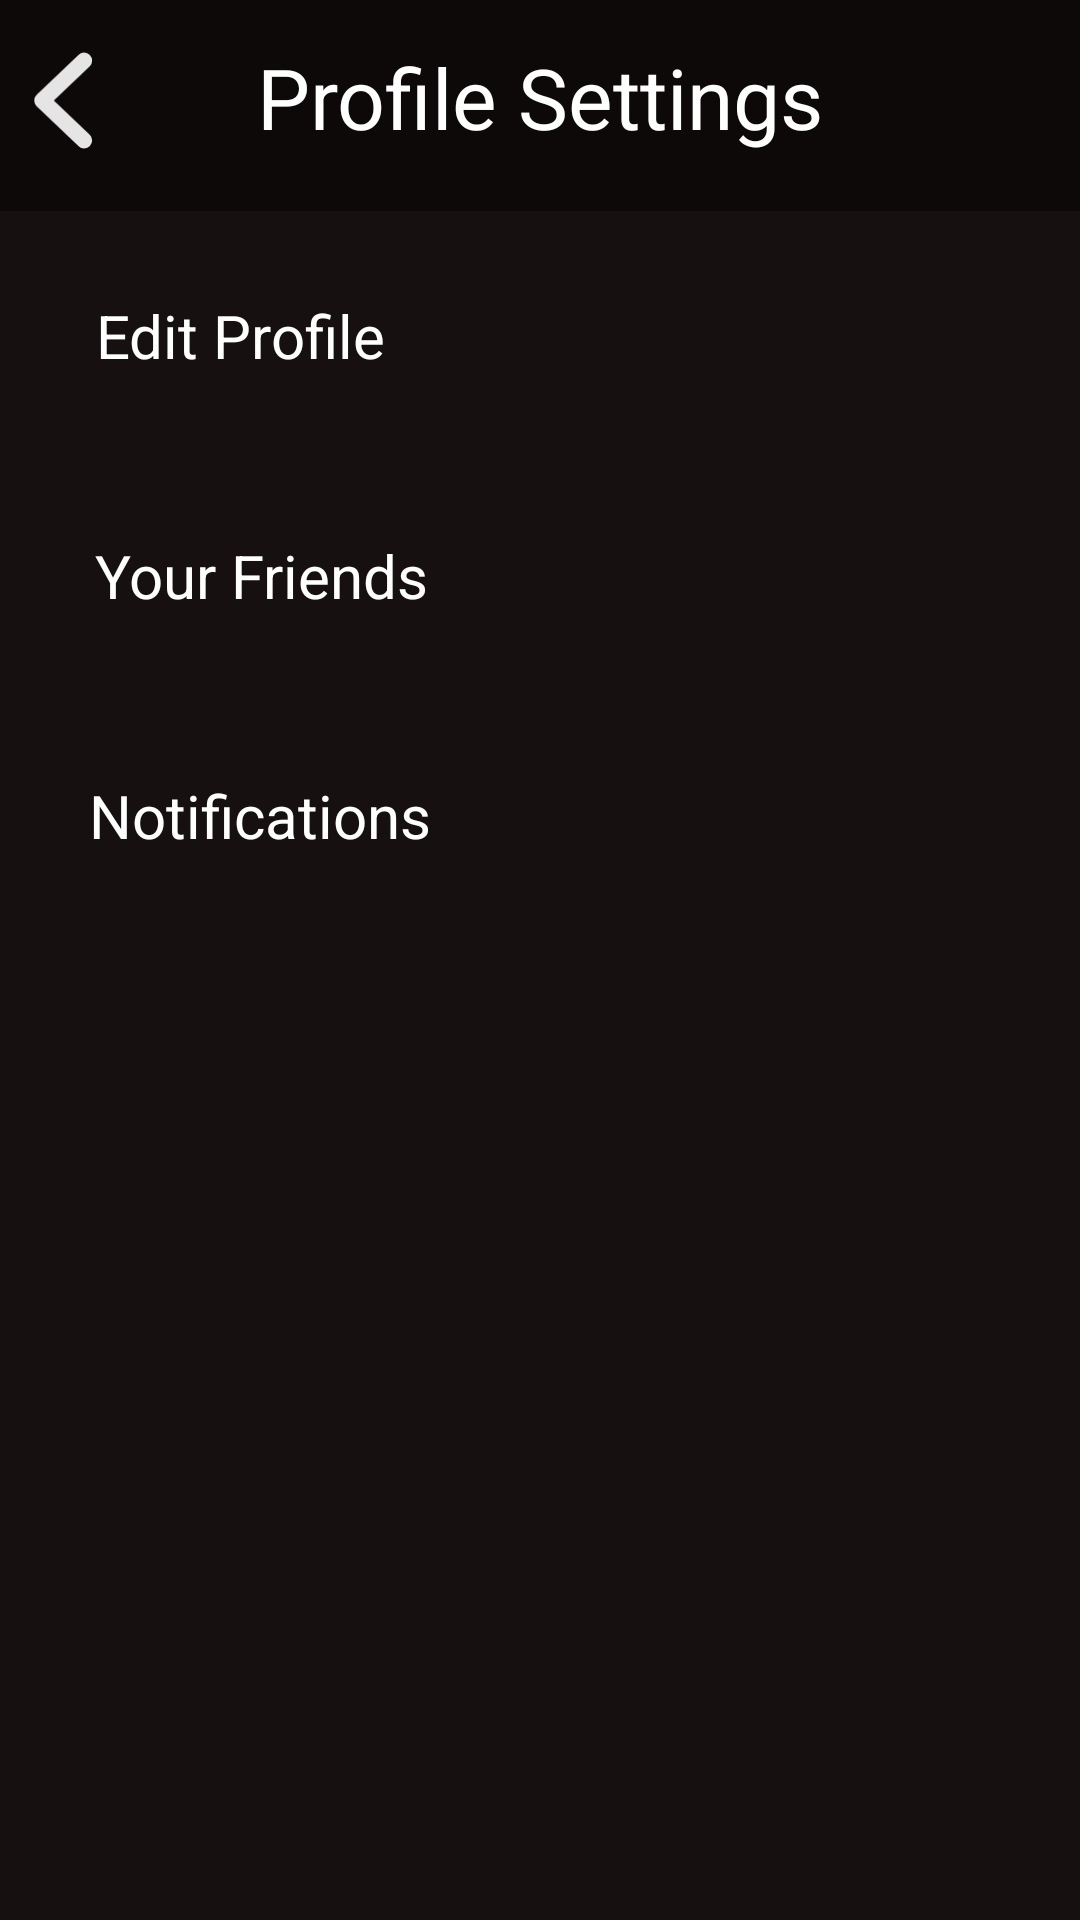

Write the Android layout XML for this screen, with the resource values it uses.
<!-- AndroidManifest.xml: application theme Theme.Ovatify -->
<!-- res/layout/profile_page.xml -->
<?xml version="1.0" encoding="utf-8"?>
<androidx.constraintlayout.widget.ConstraintLayout xmlns:android="http://schemas.android.com/apk/res/android"
    xmlns:app="http://schemas.android.com/apk/res-auto"
    xmlns:tools="http://schemas.android.com/tools"
    android:layout_width="match_parent"
    android:layout_height="match_parent"
    android:background="@color/dark_brown">

    <RelativeLayout
        android:id="@+id/bar"
        android:layout_width="match_parent"
        android:layout_height="70.25dp"
        android:layout_alignParentLeft="true"
        android:layout_alignParentTop="true"
        android:background="#0D0909"
        android:clipToOutline="true"
        app:layout_constraintEnd_toEndOf="parent"
        app:layout_constraintStart_toStartOf="parent"
        app:layout_constraintTop_toTopOf="parent">

        <TextView
            android:id="@+id/profile_page"
            android:layout_width="match_parent"
            android:layout_height="60dp"
            android:paddingTop="5dp"
            android:layout_gravity="center_horizontal|center"
            android:gravity="center"
            android:text="@string/profile_settings"
            android:textColor="@color/home_ek2_color"
            android:textSize="28dp" />

        <RelativeLayout
            android:id="@+id/group_2049"
            android:layout_width="wrap_content"
            android:layout_height="wrap_content"
            android:layout_marginStart="11dp"
            android:layout_marginTop="11dp">


            <ImageView
                android:id="@+id/backButton"
                android:layout_width="20dp"
                android:layout_height="45dp"
                android:src="@drawable/icon"></ImageView>


        </RelativeLayout>
    </RelativeLayout>

    <TextView
        android:id="@+id/editProfileText"
        android:layout_width="wrap_content"
        android:layout_height="wrap_content"
        android:layout_marginTop="28dp"
        android:text="Edit Profile"
        android:textColor="@color/white"
        android:textSize="20dp"
        app:layout_constraintEnd_toEndOf="parent"
        app:layout_constraintHorizontal_bias="0.121"
        app:layout_constraintStart_toStartOf="parent"
        app:layout_constraintTop_toBottomOf="@+id/bar" />

    <TextView
        android:id="@+id/friendsText"
        android:layout_width="wrap_content"
        android:layout_height="wrap_content"
        android:layout_marginTop="53dp"
        android:text="Your Friends"
        android:textColor="@color/white"
        android:textSize="20dp"
        app:layout_constraintEnd_toEndOf="parent"
        app:layout_constraintHorizontal_bias="0.127"
        app:layout_constraintStart_toStartOf="parent"
        app:layout_constraintTop_toBottomOf="@+id/editProfileText" />
    <TextView
        android:id="@+id/notification_text"
        android:layout_width="wrap_content"
        android:layout_height="wrap_content"
        android:layout_marginTop="53dp"
        android:text="Notifications"
        android:textColor="@color/white"
        android:textSize="20dp"
        app:layout_constraintEnd_toEndOf="parent"
        app:layout_constraintHorizontal_bias="0.121"
        app:layout_constraintStart_toStartOf="parent"
        app:layout_constraintTop_toBottomOf="@+id/friendsText" />
</androidx.constraintlayout.widget.ConstraintLayout>
<!-- resources referenced by this layout -->
<resources>
  <color name="dark_brown">#161010</color>
  <color name="home_ek2_color">#FFFFFF</color>
  <color name="white">#FFFFFFFF</color>
  <!-- drawable icon (drawable) -->
  <vector xmlns:android="http://schemas.android.com/apk/res/android"
      android:width="13dp"
      android:height="21dp"
      android:viewportWidth="13"
      android:viewportHeight="21">
    <path
        android:pathData="M11.078,1.854L2,10.5L11.078,19.146"
        android:strokeAlpha="0.9"
        android:strokeLineJoin="round"
        android:strokeWidth="3.45833"
        android:fillColor="#00000000"
        android:strokeColor="#ffffff"
        android:strokeLineCap="round"/>
  </vector>
  <string name="profile_settings">Profile Settings</string>
  <style name="Theme.Ovatify" parent="Base.Theme.Ovatify" />
  <style name="Base.Theme.Ovatify" parent="Theme.AppCompat.Light.NoActionBar">
          
          
      </style>
</resources>
